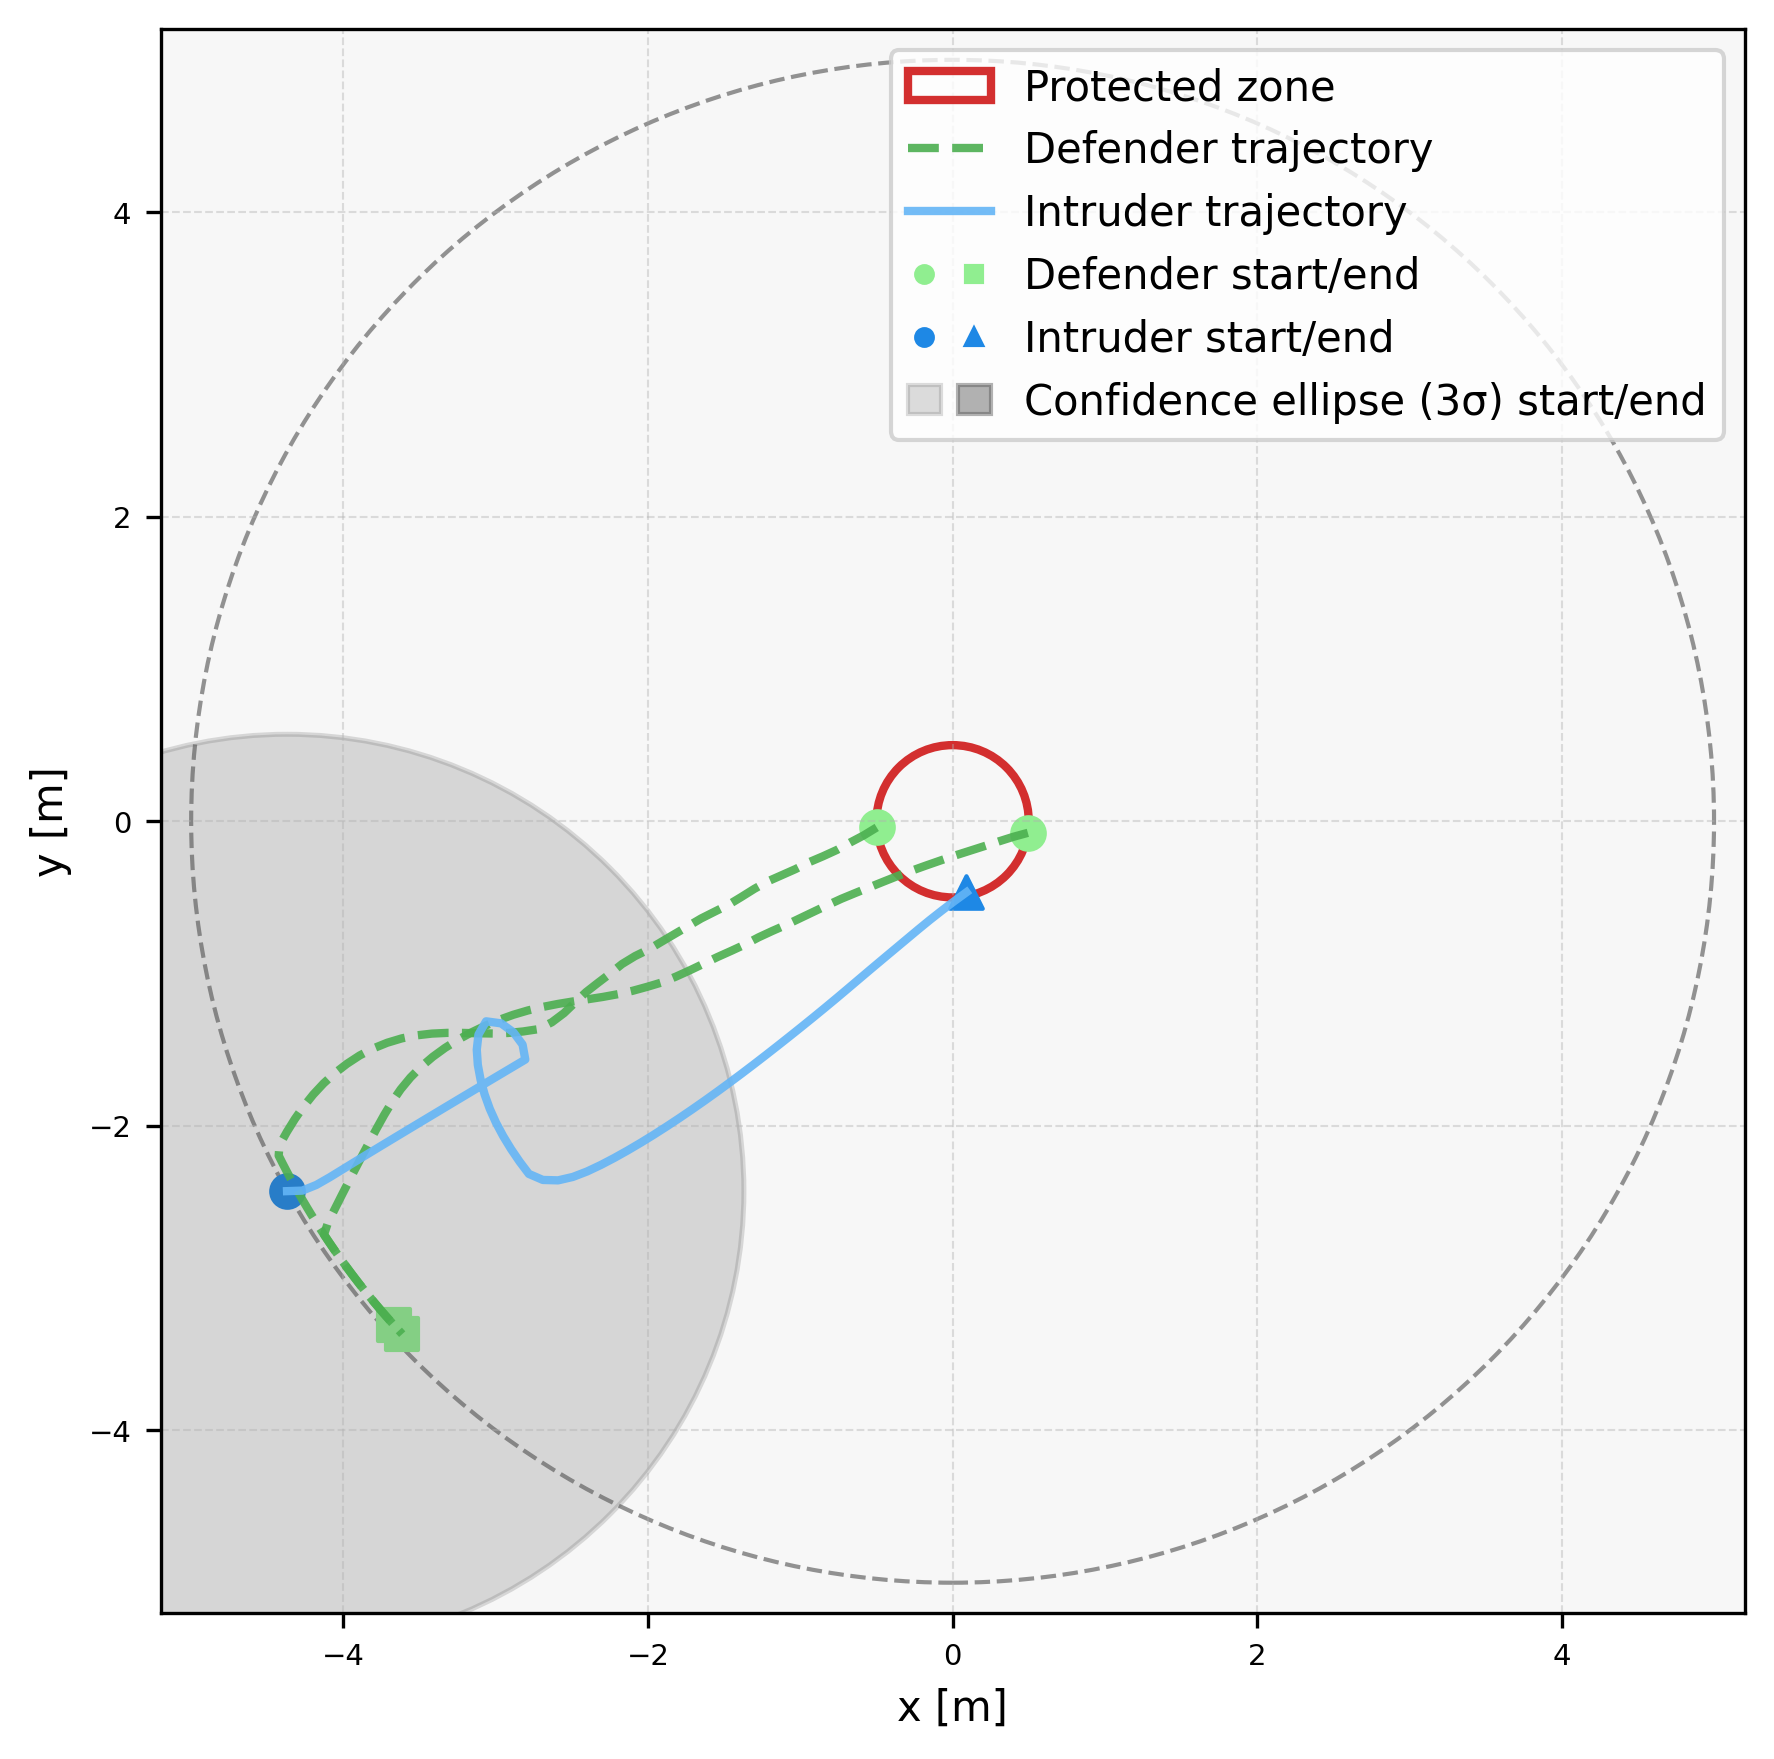

Source data for this figure (header and first rows):
episode, step, category, entity_type, entity_index, x, y, ellipse_width, ellipse_height, ellipse_angle_deg
5, 0, agent, defender, 0, 0.4942, -0.07594, , , 
5, 0, agent, defender, 1, -0.4984, -0.04049, , , 
5, 0, agent, intruder, 0, -4.37, -2.429, , , 
5, 0, ellipse, intruder, 0, -4.37, -2.429, 6.0, 6.0, 90.0
5, 1, agent, defender, 0, 0.3978, -0.1024, , , 
5, 1, agent, defender, 1, -0.5837, -0.09255, , , 
5, 1, agent, intruder, 0, -4.271, -2.425, , , 
5, 1, ellipse, intruder, 0, -4.401, -2.618, 6.08, 3.36, -148.4
5, 2, agent, defender, 0, 0.3024, -0.1325, , , 
5, 2, agent, defender, 1, -0.6722, -0.1392, , , 
5, 2, agent, intruder, 0, -4.178, -2.388, , , 
5, 2, ellipse, intruder, 0, -4.602, -2.435, 6.104, 2.595, -150.4
5, 3, agent, defender, 0, 0.2074, -0.1636, , , 
5, 3, agent, defender, 1, -0.7595, -0.188, , , 
5, 3, agent, intruder, 0, -4.091, -2.338, , , 
5, 3, ellipse, intruder, 0, -4.643, -2.379, 6.258, 2.07, -150.4
5, 4, agent, defender, 0, 0.1121, -0.1941, , , 
5, 4, agent, defender, 1, -0.8504, -0.2296, , , 
5, 4, agent, intruder, 0, -4.006, -2.286, , , 
5, 4, ellipse, intruder, 0, -4.549, -2.586, 6.347, 1.787, -150.5
5, 5, agent, defender, 0, 0.01685, -0.2245, , , 
5, 5, agent, defender, 1, -0.9424, -0.2687, , , 
5, 5, agent, intruder, 0, -3.921, -2.234, , , 
5, 5, ellipse, intruder, 0, -4.656, -2.473, 6.312, 1.591, -149.7
5, 6, agent, defender, 0, -0.07772, -0.257, , , 
5, 6, agent, defender, 1, -1.032, -0.314, , , 
5, 6, agent, intruder, 0, -3.835, -2.182, , , 
5, 6, ellipse, intruder, 0, -4.59, -2.483, 6.366, 1.449, -149.3
5, 7, agent, defender, 0, -0.1722, -0.2898, , , 
5, 7, agent, defender, 1, -1.123, -0.3545, , , 
5, 7, agent, intruder, 0, -3.75, -2.13, , , 
5, 7, ellipse, intruder, 0, -4.606, -2.71, 6.443, 1.399, -149
5, 8, agent, defender, 0, -0.2663, -0.3235, , , 
5, 8, agent, defender, 1, -1.214, -0.395, , , 
5, 8, agent, intruder, 0, -3.664, -2.078, , , 
5, 8, ellipse, intruder, 0, -4.75, -2.893, 6.43, 1.391, -148.4
5, 9, agent, defender, 0, -0.3598, -0.3591, , , 
5, 9, agent, defender, 1, -1.302, -0.4436, , , 
5, 9, agent, intruder, 0, -3.578, -2.026, , , 
5, 9, ellipse, intruder, 0, -4.938, -2.961, 6.181, 1.342, -148
5, 10, agent, defender, 0, -0.4527, -0.396, , , 
5, 10, agent, defender, 1, -1.387, -0.4967, , , 
5, 10, agent, intruder, 0, -3.493, -1.975, , , 
5, 10, ellipse, intruder, 0, -4.813, -2.791, 6.323, 1.224, -148.4
5, 11, agent, defender, 0, -0.5455, -0.4333, , , 
5, 11, agent, defender, 1, -1.472, -0.5485, , , 
5, 11, agent, intruder, 0, -3.407, -1.923, , , 
5, 11, ellipse, intruder, 0, -4.881, -2.872, 6.148, 1.186, -147.6
5, 12, agent, defender, 0, -0.6382, -0.4709, , , 
5, 12, agent, defender, 1, -1.562, -0.5931, , , 
5, 12, agent, intruder, 0, -3.321, -1.872, , , 
5, 12, ellipse, intruder, 0, -4.301, -2.678, 6.957, 1.023, -145.7
5, 13, agent, defender, 0, -0.7306, -0.509, , , 
5, 13, agent, defender, 1, -1.651, -0.6381, , , 
5, 13, agent, intruder, 0, -3.235, -1.821, , , 
5, 13, ellipse, intruder, 0, -4.138, -2.557, 6.806, 0.8856, -145
5, 14, agent, defender, 0, -0.8214, -0.5509, , , 
5, 14, agent, defender, 1, -1.737, -0.6888, , , 
5, 14, agent, intruder, 0, -3.15, -1.769, , , 
5, 14, ellipse, intruder, 0, -4.284, -2.656, 6.435, 0.8409, -143.8
... 216 more rows
